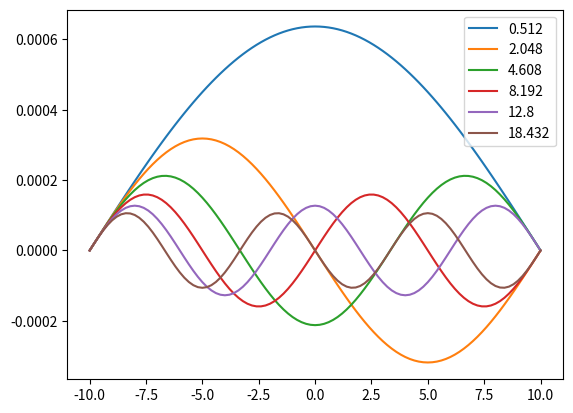

Reproduce this figure in Python.
import matplotlib.pyplot as plt
import math
import numpy as np


fm = 1e-15
MeV = 1.6e-18
c = 3e8
m = 938.272*MeV/c**2
hc = 197.3269631*MeV*fm/c
w = 1


def calc(n, E):
    x = -10 * fm
    xn = 10 * fm
    z1 = 0
    z2 = 0.0001
    X, Z1 = np.array([x]), np.array([z1])

    h = (xn - x) / n
    
    def f1(x, z1, z2):
        return z2
    
    def f2(x, z1, z2):
        V = 0.5 * m * w ** 2 * x ** 2
        return 2 * m / hc ** 2 * (V - E) * z1

    for _ in range(n):
        
        k11 = h * f1(x, z1, z2)
        k12 = h * f2(x, z1, z2)

        k21 = h * f1(x + h/2, z1 + k11/2, z2 + k12/2)
        k22 = h * f2(x + h/2, z1 + k11/2, z2 + k12/2)

        k31 = h * f1(x + h/2, z1 + k21/2, z2 + k22/2)
        k32 = h * f2(x + h/2, z1 + k21/2, z2 + k22/2)

        k41 = h * f1(x + h, z1 + k31, z2 + k32)
        k42 = h * f2(x + h, z1 + k31, z2 + k32)

        x = x + h
        z1 = z1 + (k11 + 2 * (k21 + k31) + k41) / 6
        z2 = z2 + (k12 + 2 * (k22 + k32) + k42) / 6

        X = np.append(X, x)
        Z1 = np.append(Z1, z1)
    
    return X, Z1    


E = 0.001*MeV
while E < 20*MeV:
    X, psi = calc(100, E)
    if(psi[-1]*psi[-2] < 0):
        nodes = 0
        for i in range(1, len(psi)):
            if(psi[i]*psi[i-1] < 0):
                nodes+=1
        E_ = round(E/MeV, 4)
        plt.plot(X/fm, psi/fm, label=f"{E_}")
        E += MeV
    E+=0.001*MeV
plt.legend()
plt.show()

